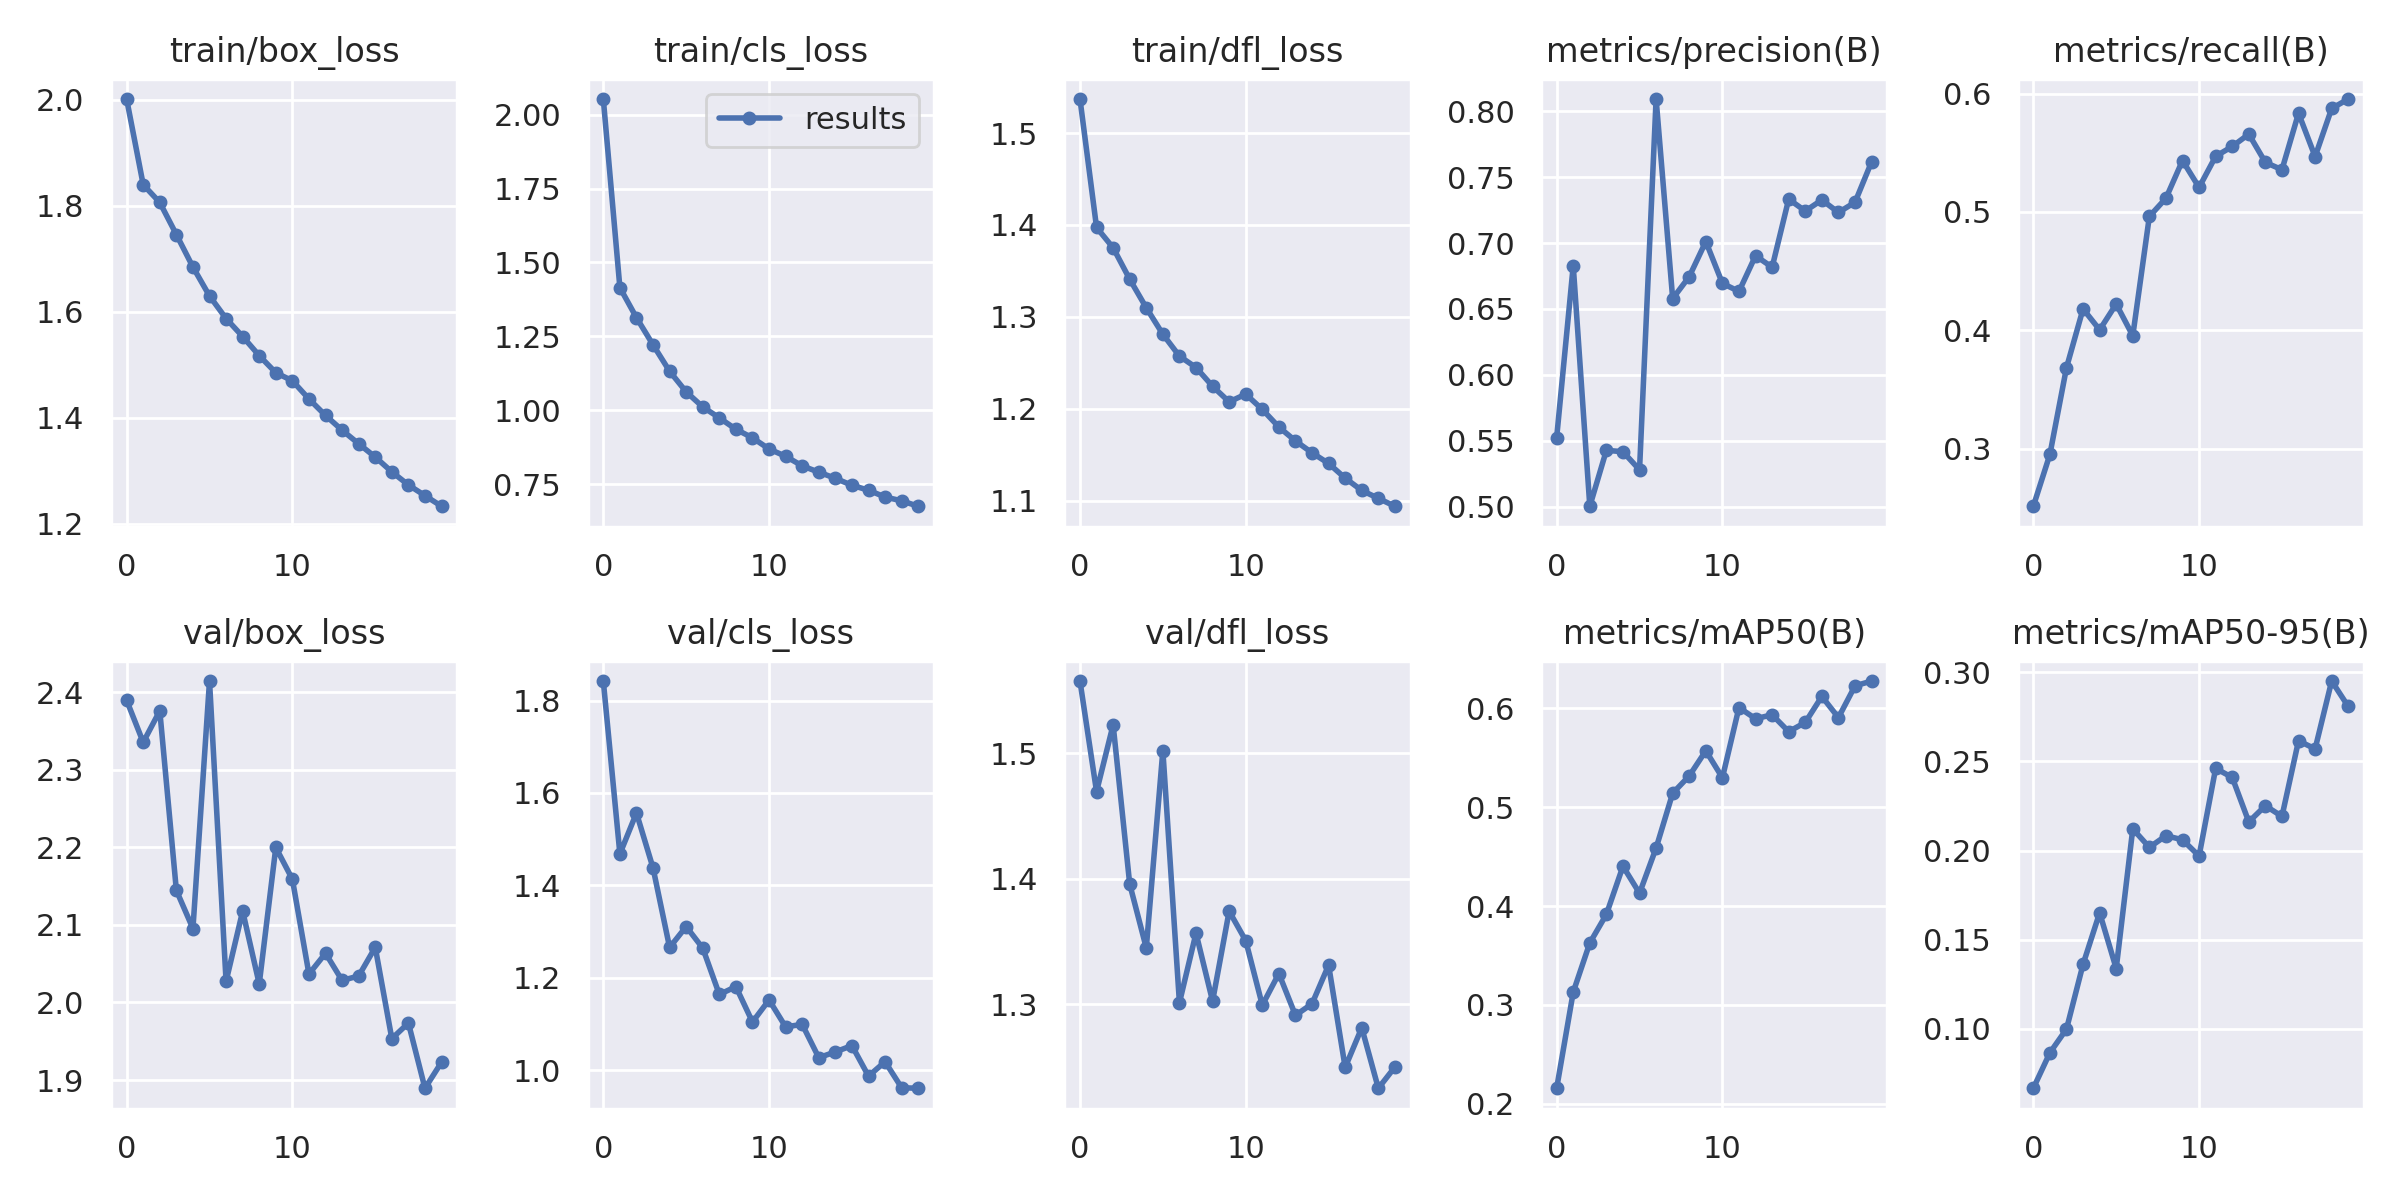

The table this chart was drawn from, first rows:
epoch, train/box_loss, train/cls_loss, train/dfl_loss, metrics/precision(B), metrics/recall(B), metrics/mAP50(B), metrics/mAP50-95(B), val/box_loss, val/cls_loss, val/dfl_loss, lr/pg0, lr/pg1, lr/pg2
0, 2.001, 2.053, 1.537, 0.5523, 0.2512, 0.2156, 0.06676, 2.389, 1.843, 1.558, 0.07004, 0.003329, 0.003329
1, 1.839, 1.415, 1.397, 0.6828, 0.2951, 0.3129, 0.08668, 2.335, 1.468, 1.469, 0.03971, 0.006333, 0.006333
2, 1.806, 1.313, 1.375, 0.5002, 0.3683, 0.3626, 0.09993, 2.376, 1.557, 1.523, 0.009047, 0.009006, 0.009006
3, 1.746, 1.222, 1.341, 0.5427, 0.4181, 0.3915, 0.1363, 2.144, 1.438, 1.396, 0.008515, 0.008515, 0.008515
4, 1.684, 1.132, 1.31, 0.5416, 0.4003, 0.4402, 0.1651, 2.095, 1.266, 1.345, 0.008515, 0.008515, 0.008515
5, 1.63, 1.063, 1.281, 0.5279, 0.4222, 0.4129, 0.1339, 2.414, 1.311, 1.502, 0.00802, 0.00802, 0.00802
6, 1.587, 1.012, 1.257, 0.8093, 0.3954, 0.4587, 0.2122, 2.027, 1.264, 1.301, 0.007525, 0.007525, 0.007525
7, 1.553, 0.9747, 1.245, 0.6578, 0.4962, 0.5141, 0.2019, 2.118, 1.164, 1.357, 0.00703, 0.00703, 0.00703
8, 1.517, 0.9362, 1.224, 0.6745, 0.5116, 0.5316, 0.2084, 2.024, 1.181, 1.302, 0.006535, 0.006535, 0.006535
9, 1.485, 0.9072, 1.208, 0.7011, 0.5434, 0.5571, 0.2061, 2.2, 1.104, 1.374, 0.00604, 0.00604, 0.00604
10, 1.47, 0.8694, 1.216, 0.6694, 0.5207, 0.5297, 0.197, 2.159, 1.152, 1.351, 0.005545, 0.005545, 0.005545
11, 1.435, 0.8449, 1.199, 0.6633, 0.547, 0.6008, 0.2461, 2.037, 1.093, 1.299, 0.00505, 0.00505, 0.00505
12, 1.404, 0.8124, 1.18, 0.6904, 0.5554, 0.5894, 0.241, 2.063, 1.099, 1.324, 0.004555, 0.004555, 0.004555
13, 1.376, 0.7912, 1.165, 0.6816, 0.5658, 0.5935, 0.2161, 2.028, 1.027, 1.291, 0.00406, 0.00406, 0.00406
14, 1.351, 0.7704, 1.152, 0.7333, 0.5419, 0.5764, 0.2252, 2.034, 1.039, 1.3, 0.003565, 0.003565, 0.003565
15, 1.326, 0.7467, 1.141, 0.7243, 0.5357, 0.5857, 0.2192, 2.071, 1.053, 1.331, 0.00307, 0.00307, 0.00307
16, 1.298, 0.7302, 1.125, 0.7327, 0.5834, 0.612, 0.2616, 1.953, 0.9869, 1.25, 0.002575, 0.002575, 0.002575
17, 1.273, 0.7071, 1.111, 0.7232, 0.5468, 0.5906, 0.2571, 1.974, 1.018, 1.281, 0.00208, 0.00208, 0.00208
18, 1.253, 0.6942, 1.103, 0.7309, 0.5875, 0.6227, 0.2951, 1.889, 0.9616, 1.233, 0.001585, 0.001585, 0.001585
19, 1.233, 0.6759, 1.094, 0.7616, 0.5955, 0.6276, 0.2808, 1.923, 0.9606, 1.25, 0.00109, 0.00109, 0.00109
